The GitHub repository ansh-bajaj1/Smart-E-Waste-Classification-and-Recycling-Assistant contains a labelled image folder "data" with 4 categories: charger cable, circuit board, earphones, mobile phone. Examples follow, each with its label.

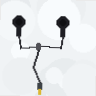
Label: earphones

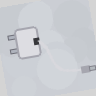
Label: charger cable

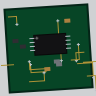
Label: circuit board

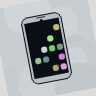
Label: mobile phone

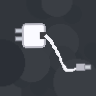
Label: charger cable

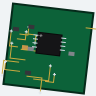
Label: circuit board
